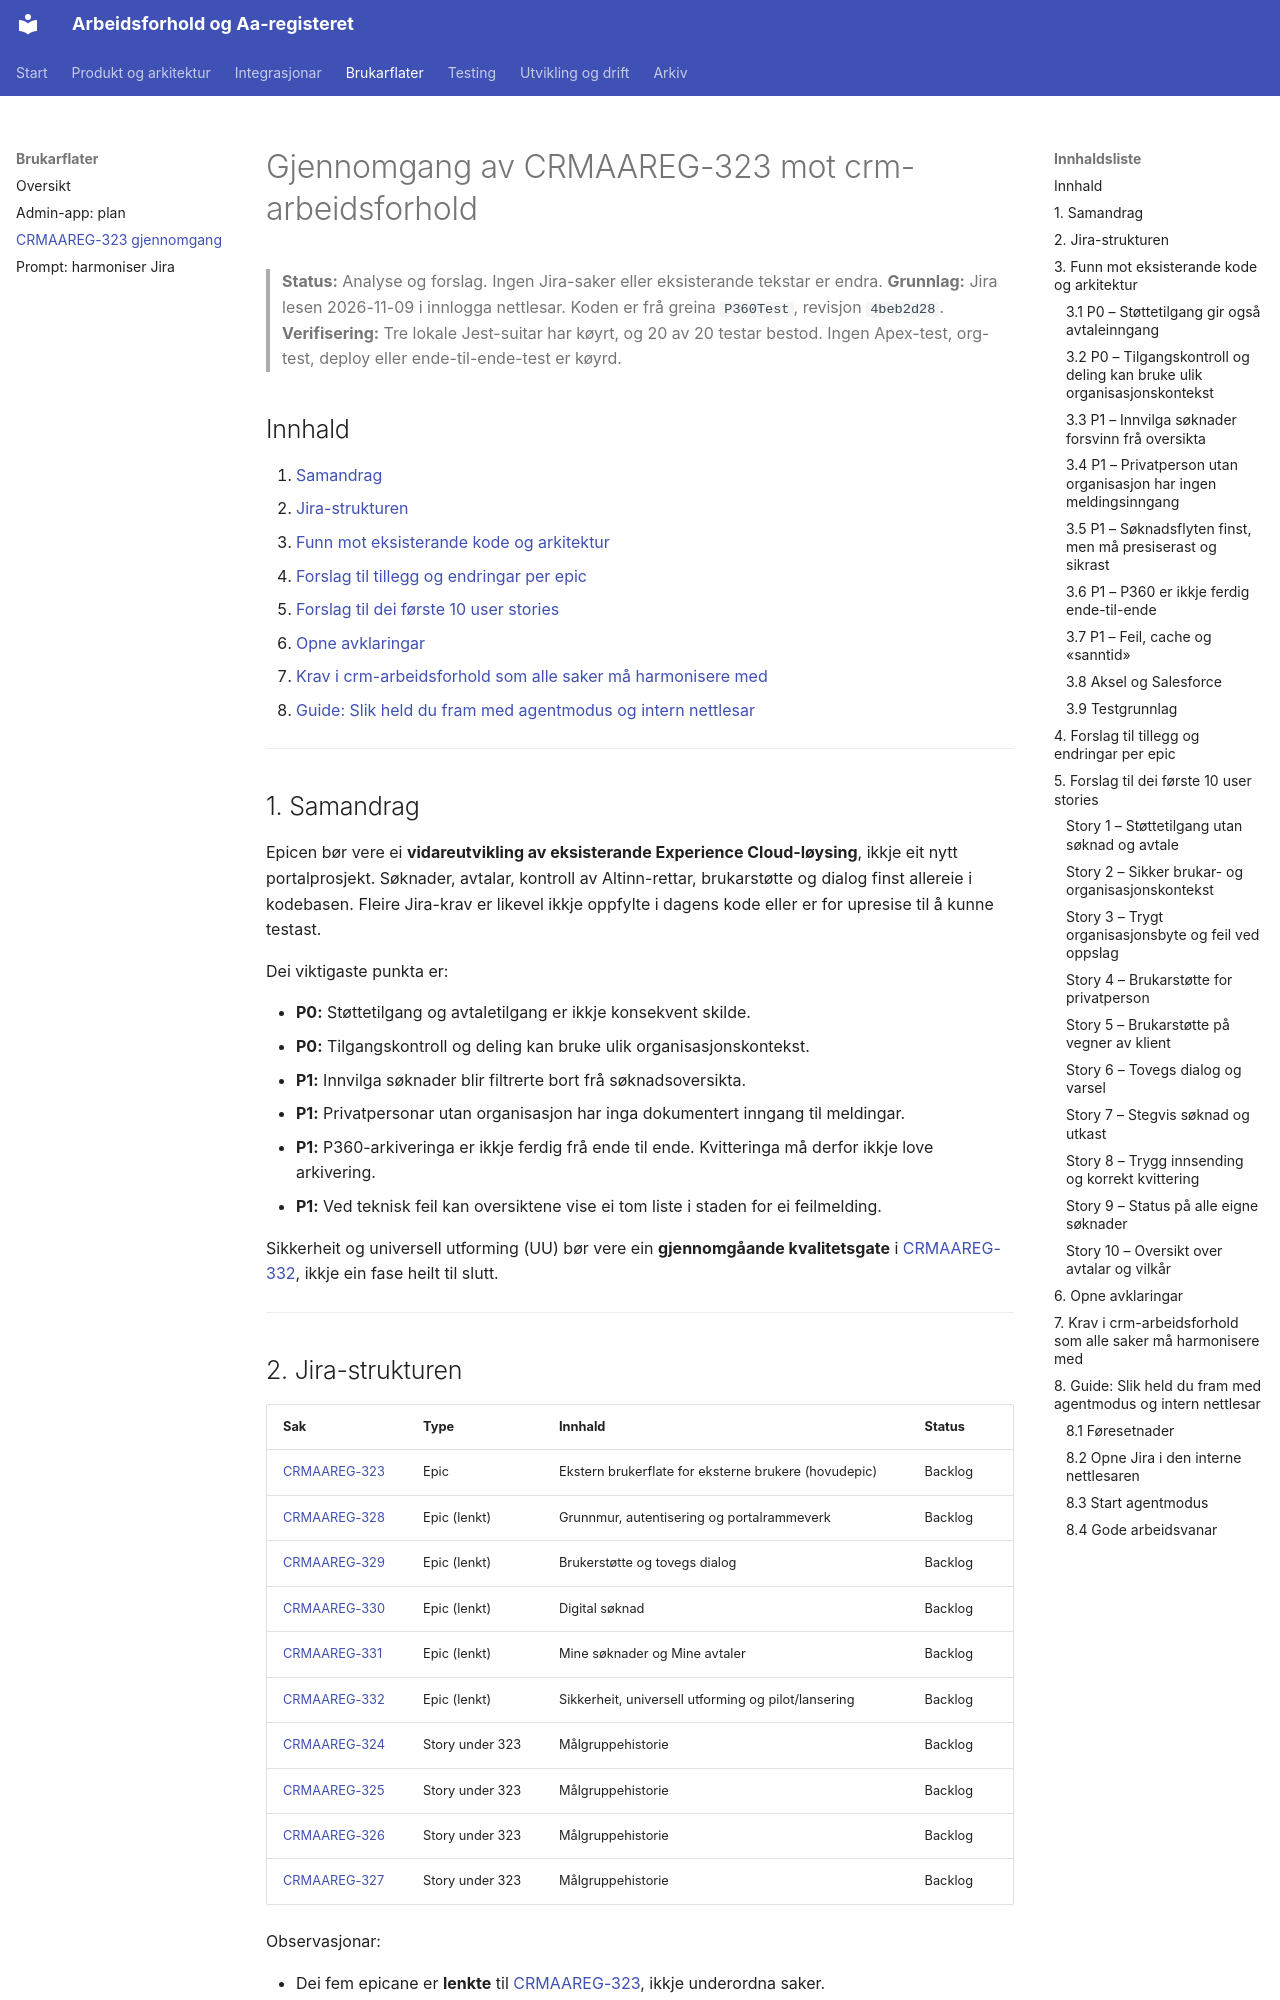

repository: navikt/crm-arbeidsforhold · page: context/ekstern-brukerflate/crmaareg-323-gjennomgang/index.html · generator: mkdocs

# Gjennomgang av CRMAAREG-323 mot crm-arbeidsforhold

> **Status:** Analyse og forslag. Ingen Jira-saker eller eksisterande tekstar er endra.
> **Grunnlag:** Jira lesen 2026-11-09 i innlogga nettlesar. Koden er frå greina `P360Test`, revisjon `4beb2d28`.
> **Verifisering:** Tre lokale Jest-suitar har køyrt, og 20 av 20 testar bestod. Ingen Apex-test, org-test, deploy eller ende-til-ende-test er køyrd.

## Innhald

1. [Samandrag](#1-samandrag)
2. [Jira-strukturen](#2-jira-strukturen)
3. [Funn mot eksisterande kode og arkitektur](#3-funn-mot-eksisterande-kode-og-arkitektur)
4. [Forslag til tillegg og endringar per epic](#4-forslag-til-tillegg-og-endringar-per-epic)
5. [Forslag til dei første 10 user stories](#5-forslag-til-dei-første-10-user-stories)
6. [Opne avklaringar](#6-opne-avklaringar)
7. [Krav i crm-arbeidsforhold som alle saker må harmonisere med](#7-krav-i-crm-arbeidsforhold-som-alle-saker-må-harmonisere-med)
8. [Guide: Slik held du fram med agentmodus og intern nettlesar](#8-guide-slik-held-du-fram-med-agentmodus-og-intern-nettlesar)

---

## 1. Samandrag

Epicen bør vere ei **vidareutvikling av eksisterande Experience Cloud-løysing**, ikkje eit nytt portalprosjekt. Søknader, avtalar, kontroll av Altinn-rettar, brukarstøtte og dialog finst allereie i kodebasen. Fleire Jira-krav er likevel ikkje oppfylte i dagens kode eller er for upresise til å kunne testast.

Dei viktigaste punkta er:

- **P0:** Støttetilgang og avtaletilgang er ikkje konsekvent skilde.
- **P0:** Tilgangskontroll og deling kan bruke ulik organisasjonskontekst.
- **P1:** Innvilga søknader blir filtrerte bort frå søknadsoversikta.
- **P1:** Privatpersonar utan organisasjon har inga dokumentert inngang til meldingar.
- **P1:** P360-arkiveringa er ikkje ferdig frå ende til ende. Kvitteringa må derfor ikkje love arkivering.
- **P1:** Ved teknisk feil kan oversiktene vise ei tom liste i staden for ei feilmelding.

Sikkerheit og universell utforming (UU) bør vere ein **gjennomgåande kvalitetsgate** i [CRMAAREG-332](https://nav.atlassian.net/browse/CRMAAREG-332), ikkje ein fase heilt til slutt.

---

## 2. Jira-strukturen

| Sak                                                           | Type            | Innhald                                              | Status  |
| ------------------------------------------------------------- | --------------- | ---------------------------------------------------- | ------- |
| [CRMAAREG-323](https://nav.atlassian.net/browse/CRMAAREG-323) | Epic            | Ekstern brukerflate for eksterne brukere (hovudepic) | Backlog |
| [CRMAAREG-328](https://nav.atlassian.net/browse/CRMAAREG-328) | Epic (lenkt)    | Grunnmur, autentisering og portalrammeverk           | Backlog |
| [CRMAAREG-329](https://nav.atlassian.net/browse/CRMAAREG-329) | Epic (lenkt)    | Brukerstøtte og tovegs dialog                        | Backlog |
| [CRMAAREG-330](https://nav.atlassian.net/browse/CRMAAREG-330) | Epic (lenkt)    | Digital søknad                                       | Backlog |
| [CRMAAREG-331](https://nav.atlassian.net/browse/CRMAAREG-331) | Epic (lenkt)    | Mine søknader og Mine avtaler                        | Backlog |
| [CRMAAREG-332](https://nav.atlassian.net/browse/CRMAAREG-332) | Epic (lenkt)    | Sikkerheit, universell utforming og pilot/lansering  | Backlog |
| [CRMAAREG-324](https://nav.atlassian.net/browse/CRMAAREG-324) | Story under 323 | Målgruppehistorie                                    | Backlog |
| [CRMAAREG-325](https://nav.atlassian.net/browse/CRMAAREG-325) | Story under 323 | Målgruppehistorie                                    | Backlog |
| [CRMAAREG-326](https://nav.atlassian.net/browse/CRMAAREG-326) | Story under 323 | Målgruppehistorie                                    | Backlog |
| [CRMAAREG-327](https://nav.atlassian.net/browse/CRMAAREG-327) | Story under 323 | Målgruppehistorie                                    | Backlog |

Observasjonar:

- Dei fem epicane er **lenkte** til [CRMAAREG-323](https://nav.atlassian.net/browse/CRMAAREG-323), ikkje underordna saker.
- Den innlogga brukaren fann ingen underordna saker under dei fem lenkte epicane.
- Dei fire historiene er **breie målgruppehistorier**, ikkje leveransar som kan utviklast direkte. Bruk dei som krav- og brukarreisegrunnlag, og lenk mindre leveranse-stories til dei.
- Det fanst ingen kommentarar på epicane eller historiene.

---
